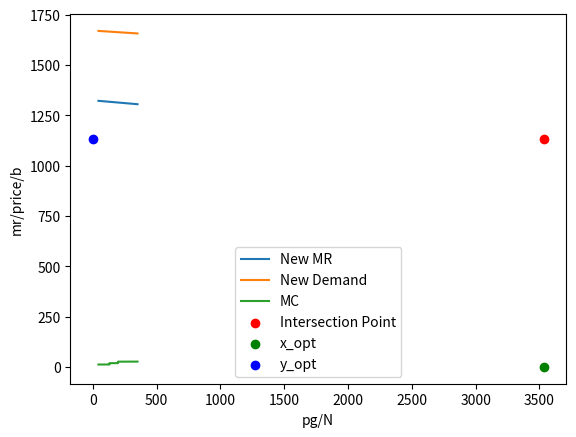

Reproduce this figure in Python.
import numpy as np
import matplotlib.pyplot as plt
from scipy.optimize import curve_fit


def polynomial_fit(x, y, degree):
    # Функция для аппроксимации полиномиальной моделью
    coeffs = np.polyfit(x, y, degree)
    return np.poly1d(coeffs)


def find_intersection(model_mr, model_mc):
    # Находим точку пересечения моделей MR и MC
    def objective(x):
        return model_mr(x) - model_mc(x)

    x_opt = np.min(np.abs(np.roots(model_mr - model_mc)))
    return x_opt, model_mr(x_opt)


def plot_graph(new_MR, new_Demand, MC, intersection_point, x_opt, y_opt):
    # Функция для построения графиков
    plt.plot(new_MR['pg'], new_MR['mr'], label='New MR')
    plt.plot(new_Demand['pg'], new_Demand['price'], label='New Demand')
    plt.plot(MC['N'], MC['b'], label='MC')
    plt.scatter(intersection_point[0], intersection_point[1], color='red', label='Intersection Point')
    plt.scatter(x_opt, 0, color='green', label='x_opt')
    plt.scatter(0, y_opt, color='blue', label='y_opt')
    plt.xlabel('pg/N')
    plt.ylabel('mr/price/b')
    plt.legend()
    plt.show()


def tppOptimize(MR, MC, demand):
    model_mr = polynomial_fit(MR['pg'], MR['mr'], 2)
    model_demand = polynomial_fit(demand['pg'], demand['price'], 2)

    new_Mr = {'pg': [], 'mr': []}
    new_demand_price = []
    for n in MC['N']:
        new_Mr['pg'].append(n)
        new_Mr['mr'].append(model_mr(n))
        new_demand_price.append(model_demand(n))
    new_Demand = {'pg': MC['N'], 'price': new_demand_price}

    model_mc = polynomial_fit(MC['N'], MC['b'], 2)

    x_opt, y_opt = find_intersection(model_mr, model_mc)

    intersection_point = (x_opt, y_opt)

    plot_graph(new_Mr, new_Demand, MC, intersection_point, x_opt, y_opt)


# Пример использования
MR = {'pg': [14000, 17000, 20000, 22000, 24000], 'mr': [611.812, 456.245, 338.518, 252.676, 155.787]}
MC = {'N': [44.17, 100, 130.5, 130.5, 150, 197.31, 197.31, 300, 350.31],
      'b': [11.945, 12.06, 12.252, 18.645, 18.722, 18.798, 26.111, 26.341, 26.417]}
demand = {'pg': [14000, 17000, 20000, 22000, 24000, 27000],
          'price': [1153.823537, 1058.174361, 967.885009, 910.6697875, 855.837, 778.053614]}

tppOptimize(MR, MC, demand)